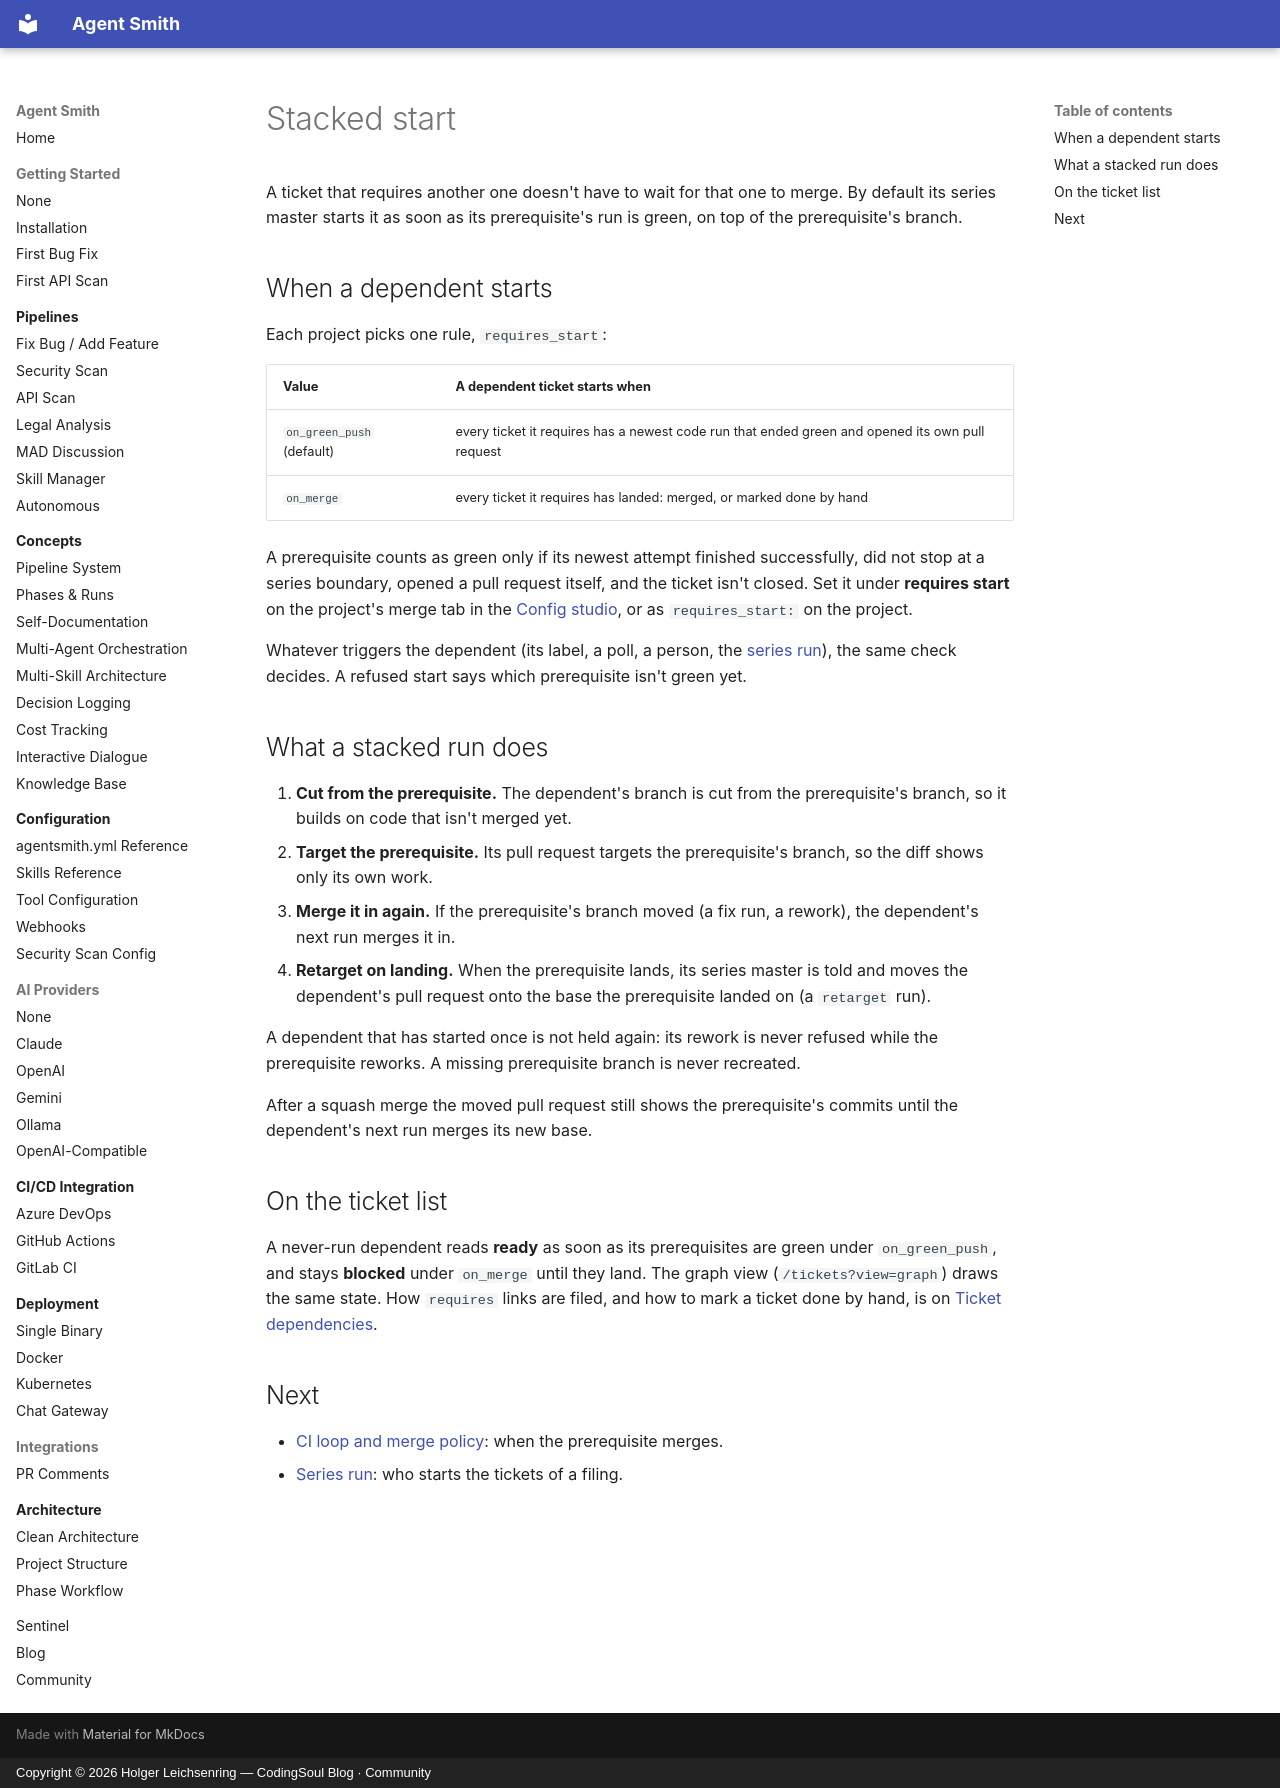

repository: holgerleichsenring/agent-smith · page: how-it-works/stacked-start/index.html · generator: mkdocs · copyright: Copyright © 2026 Holger Leichsenring — CodingSoul Blog · Community

# Stacked start

<p class="cb-lead">A ticket that requires another one doesn't have to wait for that one to merge. By default its series master starts it as soon as its prerequisite's run is green, on top of the prerequisite's branch.</p>

## When a dependent starts

Each project picks one rule, `requires_start`:

| Value | A dependent ticket starts when |
|---|---|
| `on_green_push` (default) | every ticket it requires has a newest code run that ended green and opened its own pull request |
| `on_merge` | every ticket it requires has landed: merged, or marked done by hand |

A prerequisite counts as green only if its newest attempt finished successfully, did not stop at a series boundary, opened a pull request itself, and the ticket isn't closed. Set it under **requires start** on the project's merge tab in the [Config studio](../configure-it/config-studio.md), or as `requires_start:` on the project.

Whatever triggers the dependent (its label, a poll, a person, the [series run](series-run.md)), the same check decides. A refused start says which prerequisite isn't green yet.

## What a stacked run does

<ol class="cb-stages">
<li><strong>Cut from the prerequisite.</strong> The dependent's branch is cut from the prerequisite's branch, so it builds on code that isn't merged yet.</li>
<li><strong>Target the prerequisite.</strong> Its pull request targets the prerequisite's branch, so the diff shows only its own work.</li>
<li><strong>Merge it in again.</strong> If the prerequisite's branch moved (a fix run, a rework), the dependent's next run merges it in.</li>
<li><strong>Retarget on landing.</strong> When the prerequisite lands, its series master is told and moves the dependent's pull request onto the base the prerequisite landed on (a <code>retarget</code> run).</li>
</ol>

A dependent that has started once is not held again: its rework is never refused while the prerequisite reworks. A missing prerequisite branch is never recreated.

After a squash merge the moved pull request still shows the prerequisite's commits until the dependent's next run merges its new base.

## On the ticket list

A never-run dependent reads **ready** as soon as its prerequisites are green under `on_green_push`, and stays **blocked** under `on_merge` until they land. The graph view (`/tickets?view=graph`) draws the same state. How `requires` links are filed, and how to mark a ticket done by hand, is on [Ticket dependencies](ticket-dependencies.md).

## Next

- [CI loop and merge policy](ci-loop.md): when the prerequisite merges.
- [Series run](series-run.md): who starts the tickets of a filing.
